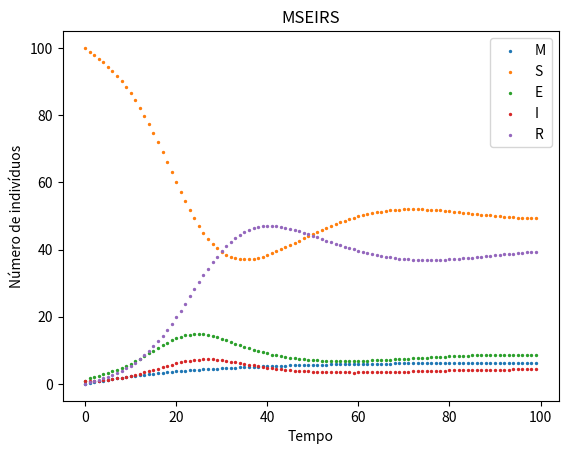

This figure's Python source:
import matplotlib.pyplot as plt

T = 100             # total time

t = range(0, T)
M = [0]
S = [100]
E = [1]
I = [1]
R = [0]

N = [M[0] + S[0] + E[0] + I[0] + R[0]]

beta = 1.1
gamma = 0.5
mu = 0.002
Lambda = 0.27
delta = 0.04
alpha = 0.25
f = 0.05


for j in range(0, T-1):
    M.append(M[j] + Lambda -delta*M[j] -mu*M[j])
    S.append(S[j] + delta*M[j] - beta*S[j]*I[j]/N[j] -mu*S[j] +f*R[j])
    E.append(E[j] + beta*S[j]*I[j]/N[j] - (mu+alpha)*E[j])
    I.append(I[j] + alpha*E[j] -(gamma+mu)*I[j])
    R.append(R[j] + gamma*I[j] -mu*R[j] - f*R[j])
    N.append(M[j] + S[j] + E[j] + I[j] + R[j])

plt.xlabel('Tempo')
plt.ylabel('Número de indivíduos')
plt.title('MSEIRS')
plt.scatter(t, M, marker='o', s=2)
plt.scatter(t, S, marker='o', s=2)
plt.scatter(t, E, marker='o', s=2)
plt.scatter(t, I, marker='o', s=2)
plt.scatter(t, R, marker='o', s=2)
plt.legend(['M', 'S', 'E', 'I', 'R'])
plt.savefig('FiguraMSEIRS.png')
plt.show()